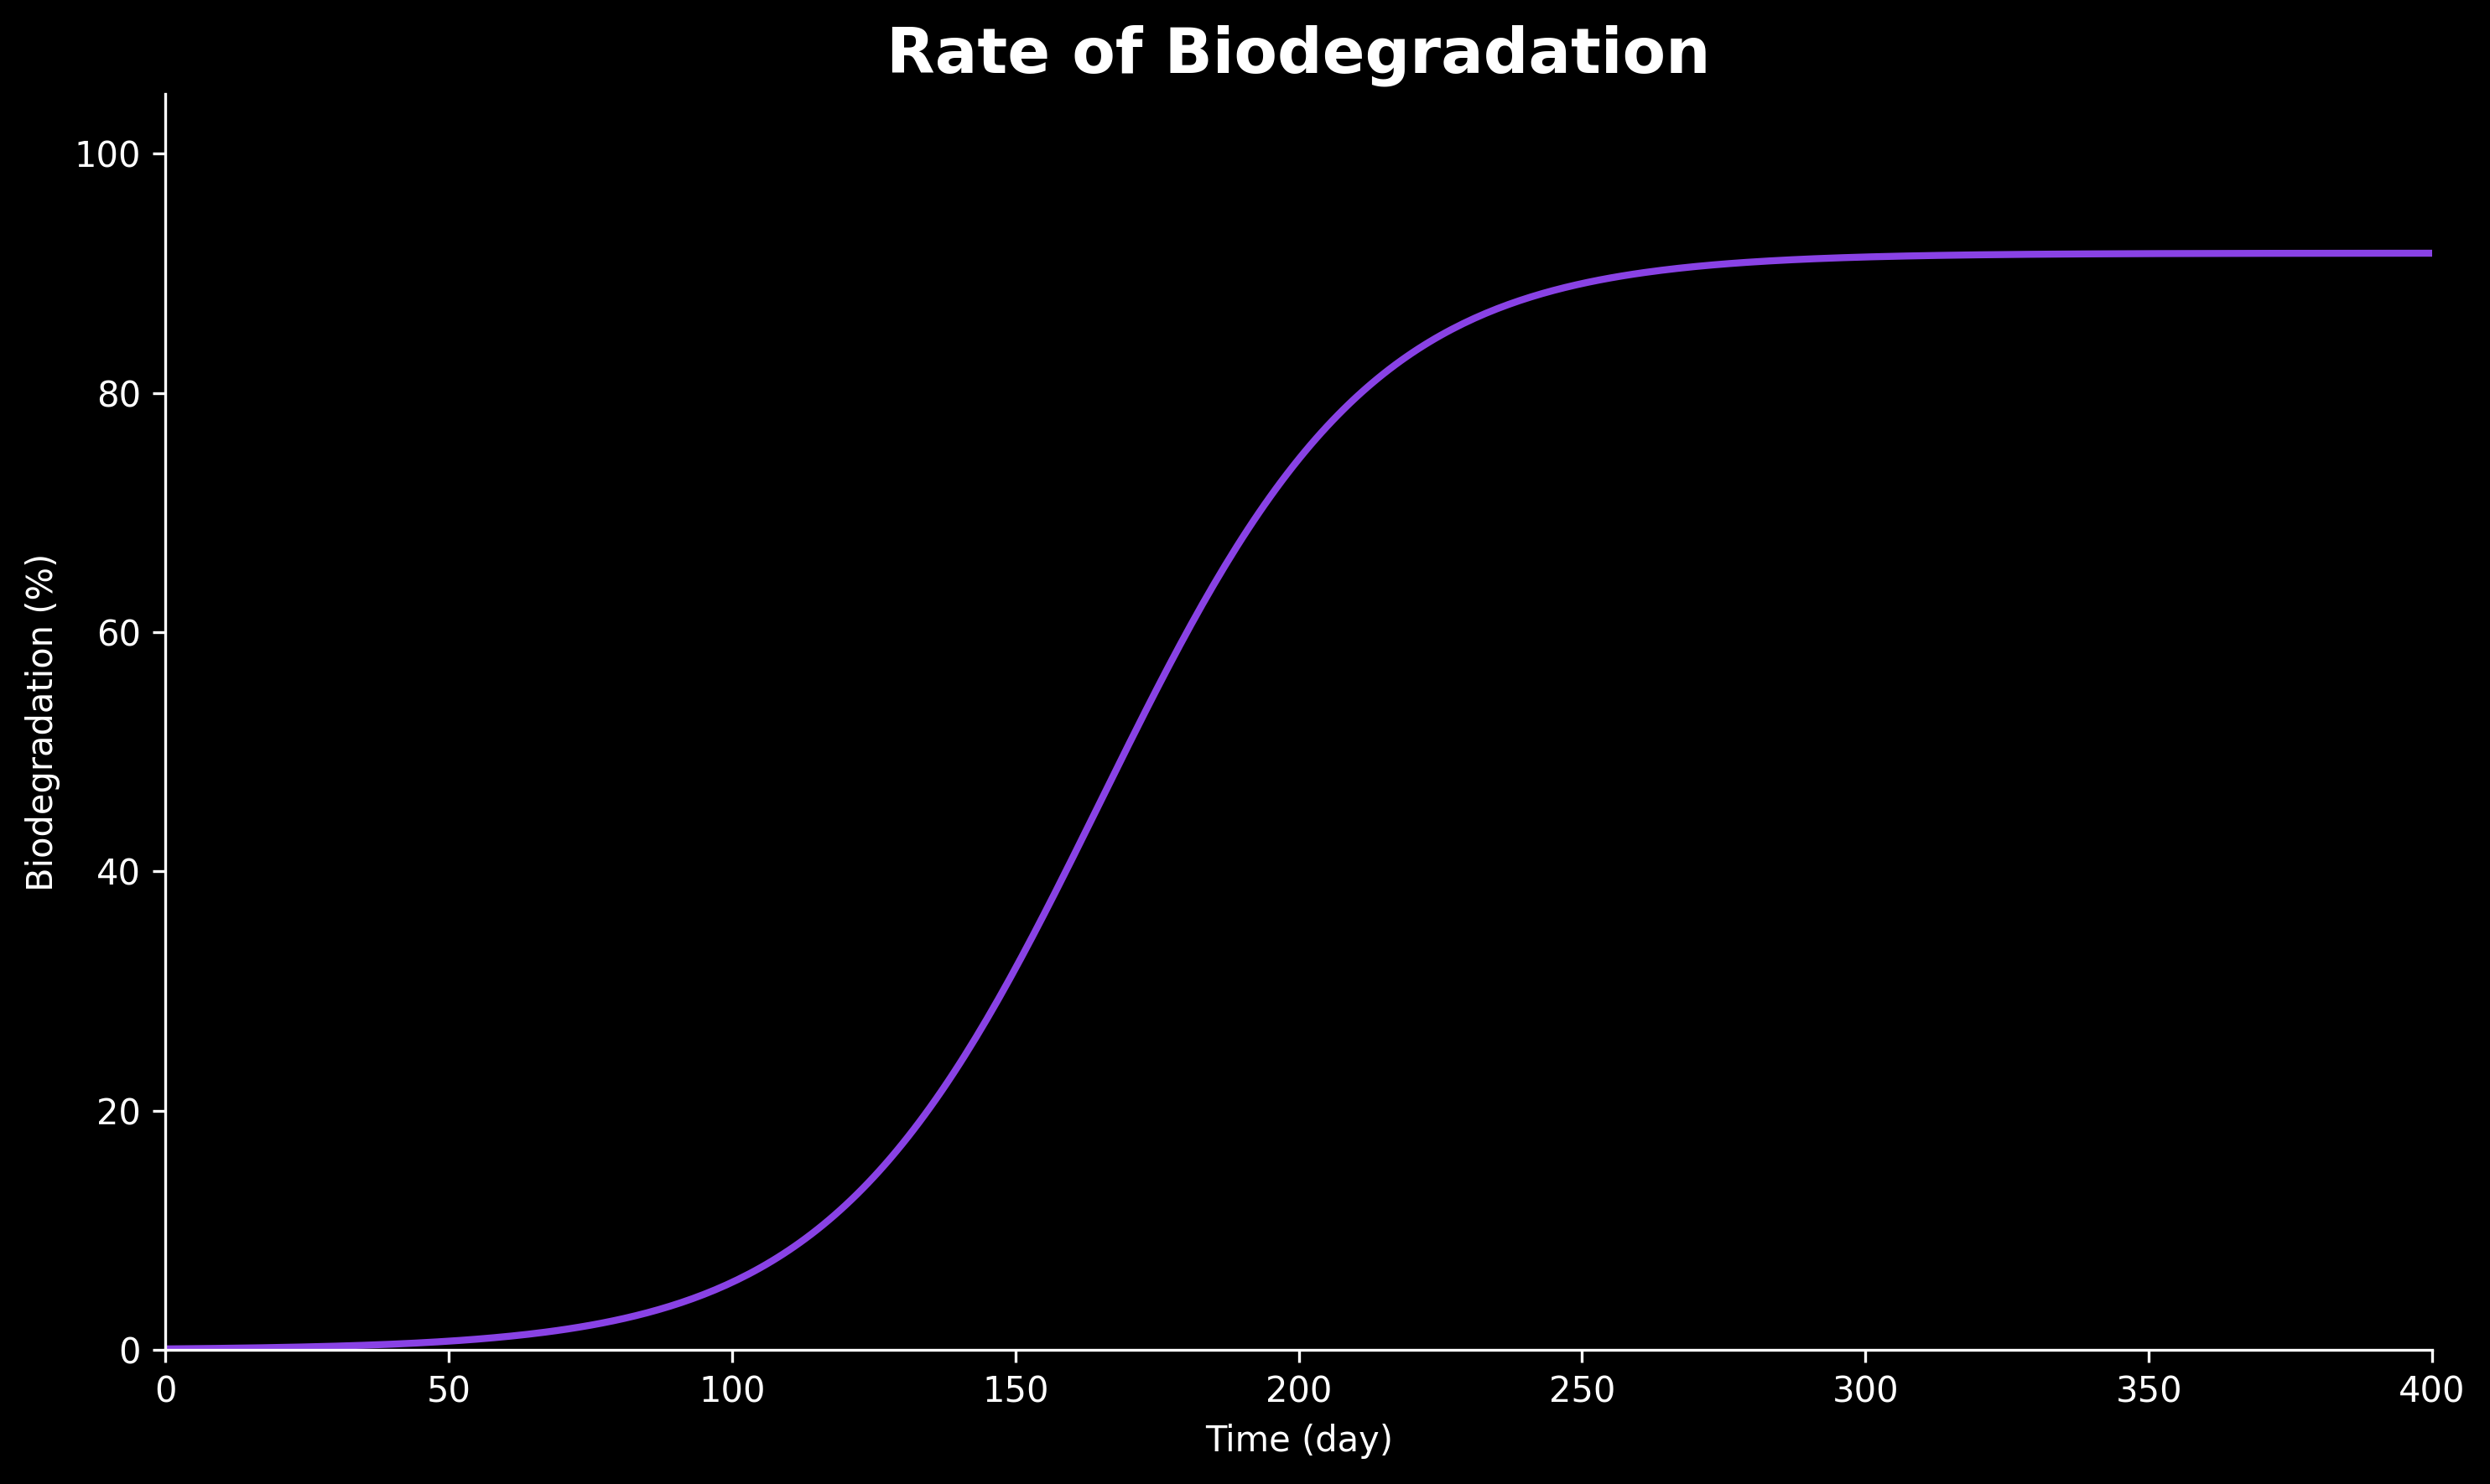

Source data for this figure (header and first rows):
sample_index, day, biodegradation, max_L, t0, k0
0, 0, 0.09169, 91.69, 165.0, 0.04186
0, 1, 0.0956, 91.69, 165.0, 0.04186
0, 2, 0.09969, 91.69, 165.0, 0.04186
0, 3, 0.1039, 91.69, 165.0, 0.04186
0, 4, 0.1084, 91.69, 165.0, 0.04186
0, 5, 0.113, 91.69, 165.0, 0.04186
0, 6, 0.1178, 91.69, 165.0, 0.04186
0, 7, 0.1229, 91.69, 165.0, 0.04186
0, 8, 0.1281, 91.69, 165.0, 0.04186
0, 9, 0.1336, 91.69, 165.0, 0.04186
0, 10, 0.1393, 91.69, 165.0, 0.04186
0, 11, 0.1452, 91.69, 165.0, 0.04186
0, 12, 0.1514, 91.69, 165.0, 0.04186
0, 13, 0.1579, 91.69, 165.0, 0.04186
0, 14, 0.1646, 91.69, 165.0, 0.04186
0, 15, 0.1716, 91.69, 165.0, 0.04186
0, 16, 0.179, 91.69, 165.0, 0.04186
0, 17, 0.1866, 91.69, 165.0, 0.04186
0, 18, 0.1946, 91.69, 165.0, 0.04186
0, 19, 0.2029, 91.69, 165.0, 0.04186
0, 20, 0.2115, 91.69, 165.0, 0.04186
0, 21, 0.2205, 91.69, 165.0, 0.04186
0, 22, 0.2299, 91.69, 165.0, 0.04186
0, 23, 0.2397, 91.69, 165.0, 0.04186
0, 24, 0.25, 91.69, 165.0, 0.04186
0, 25, 0.2606, 91.69, 165.0, 0.04186
0, 26, 0.2717, 91.69, 165.0, 0.04186
0, 27, 0.2833, 91.69, 165.0, 0.04186
0, 28, 0.2954, 91.69, 165.0, 0.04186
0, 29, 0.308, 91.69, 165.0, 0.04186
0, 30, 0.3211, 91.69, 165.0, 0.04186
0, 31, 0.3347, 91.69, 165.0, 0.04186
0, 32, 0.349, 91.69, 165.0, 0.04186
0, 33, 0.3639, 91.69, 165.0, 0.04186
0, 34, 0.3793, 91.69, 165.0, 0.04186
0, 35, 0.3955, 91.69, 165.0, 0.04186
0, 36, 0.4123, 91.69, 165.0, 0.04186
0, 37, 0.4299, 91.69, 165.0, 0.04186
0, 38, 0.4482, 91.69, 165.0, 0.04186
0, 39, 0.4672, 91.69, 165.0, 0.04186
0, 40, 0.4871, 91.69, 165.0, 0.04186
0, 41, 0.5078, 91.69, 165.0, 0.04186
0, 42, 0.5294, 91.69, 165.0, 0.04186
0, 43, 0.5519, 91.69, 165.0, 0.04186
0, 44, 0.5753, 91.69, 165.0, 0.04186
0, 45, 0.5997, 91.69, 165.0, 0.04186
0, 46, 0.6252, 91.69, 165.0, 0.04186
0, 47, 0.6517, 91.69, 165.0, 0.04186
0, 48, 0.6794, 91.69, 165.0, 0.04186
0, 49, 0.7082, 91.69, 165.0, 0.04186
0, 50, 0.7382, 91.69, 165.0, 0.04186
0, 51, 0.7695, 91.69, 165.0, 0.04186
0, 52, 0.8021, 91.69, 165.0, 0.04186
0, 53, 0.8361, 91.69, 165.0, 0.04186
0, 54, 0.8715, 91.69, 165.0, 0.04186
0, 55, 0.9084, 91.69, 165.0, 0.04186
0, 56, 0.9468, 91.69, 165.0, 0.04186
0, 57, 0.9869, 91.69, 165.0, 0.04186
0, 58, 1.029, 91.69, 165.0, 0.04186
0, 59, 1.072, 91.69, 165.0, 0.04186
... 341 more rows
